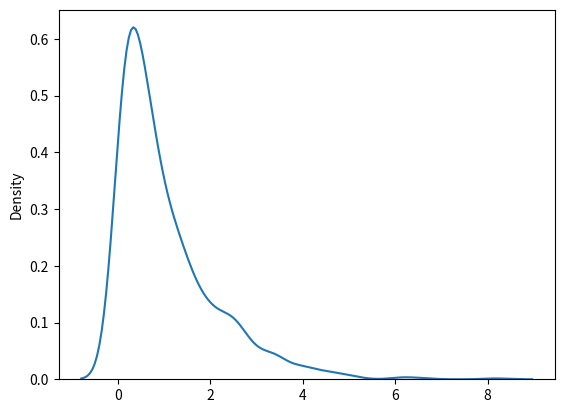

Python code for this plot:
'''
Exponential Distribution:

Exponential distribution is used for describing time till next event e.g. failure/success etc.

It has two parameters:

scale - inverse of rate ( see lam in poisson distribution ) defaults to 1.0.

size - The shape of the returned array.

Example:

Draw out a sample for exponential distribution with 2.0 scale with 2x3 size:
'''

from numpy import random

x = random.exponential(scale=2, size=(2, 3))

print(x)
'''
Visualization of Exponential Distribution

Example:
'''
from numpy import random
import matplotlib.pyplot as plt
import seaborn as sns

sns.distplot(random.exponential(size=1000), hist=False)

plt.show()
'''
Result

Relation Between Poisson and Exponential Distribution:

Poisson distribution deals with number of occurences of an event in a time period whereas exponential distribution deals with the
time between these events.
'''
